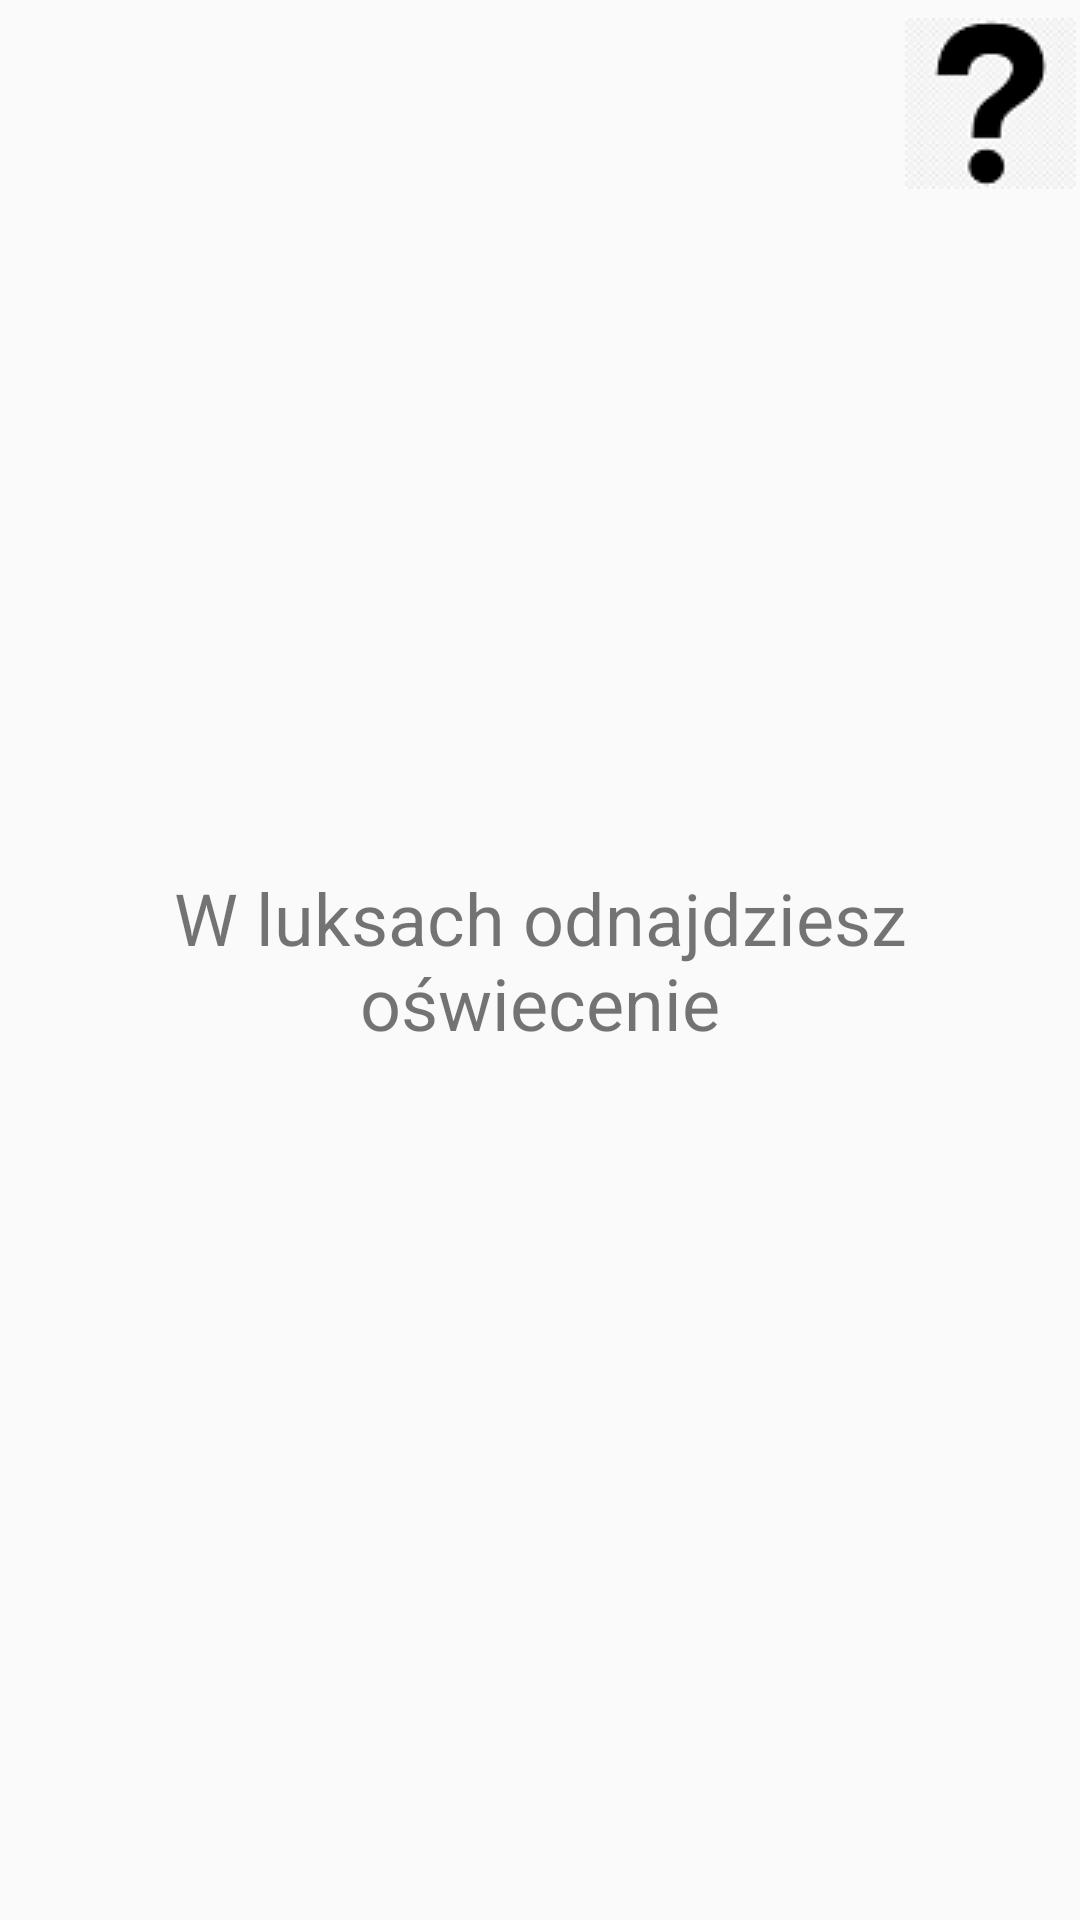

Produce the Android XML layout that renders to this screen, including the resource entries it uses.
<!-- AndroidManifest.xml: application theme AppTheme -->
<!-- res/layout/lvl4.xml -->
<?xml version="1.0" encoding="utf-8"?>
<androidx.constraintlayout.widget.ConstraintLayout
    xmlns:android="http://schemas.android.com/apk/res/android"
    xmlns:app="http://schemas.android.com/apk/res-auto"
    xmlns:tools="http://schemas.android.com/tools"
    android:layout_width="match_parent"
    android:layout_height="match_parent">

    <TextView
        android:id="@+id/time4"
        android:layout_width="wrap_content"
        android:layout_height="wrap_content"
        android:layout_marginTop="24dp"
        android:text="0"
        android:textSize="20sp"
        android:visibility="invisible"
        app:layout_constraintEnd_toEndOf="@+id/hint4"
        app:layout_constraintStart_toStartOf="parent"
        app:layout_constraintTop_toTopOf="parent" />

    <TextView
        android:id="@+id/textView3"
        android:layout_width="wrap_content"
        android:layout_height="wrap_content"
        android:text="W luksach odnajdziesz oświecenie"
        android:textAlignment="center"
        android:textSize="24sp"
        app:layout_constraintBottom_toBottomOf="parent"
        app:layout_constraintEnd_toEndOf="parent"
        app:layout_constraintStart_toStartOf="parent"
        app:layout_constraintTop_toTopOf="parent" />

    <ImageButton
        android:id="@+id/hint4"
        android:layout_width="60dp"
        android:layout_height="69dp"
        app:layout_constraintEnd_toEndOf="parent"
        app:layout_constraintTop_toTopOf="parent"
        app:srcCompat="@drawable/question_mark" />
</androidx.constraintlayout.widget.ConstraintLayout>
<!-- resources referenced by this layout -->
<resources>
  <!-- drawable question_mark: png bitmap (drawable, 3719 bytes) -->
  <style name="AppTheme" parent="Theme.AppCompat.Light.DarkActionBar">
          
          
          <item name="colorPrimary">@color/colorPrimary</item>
          <item name="colorPrimaryDark">@color/colorPrimaryDark</item>
          <item name="colorAccent">@color/colorAccent</item>
          <item name="windowActionBar">false</item>
          <item name="windowNoTitle">true</item>
      </style>
  <color name="colorPrimary">#6200EE</color>
  <color name="colorPrimaryDark">#3700B3</color>
  <color name="colorAccent">#03DAC5</color>
</resources>
